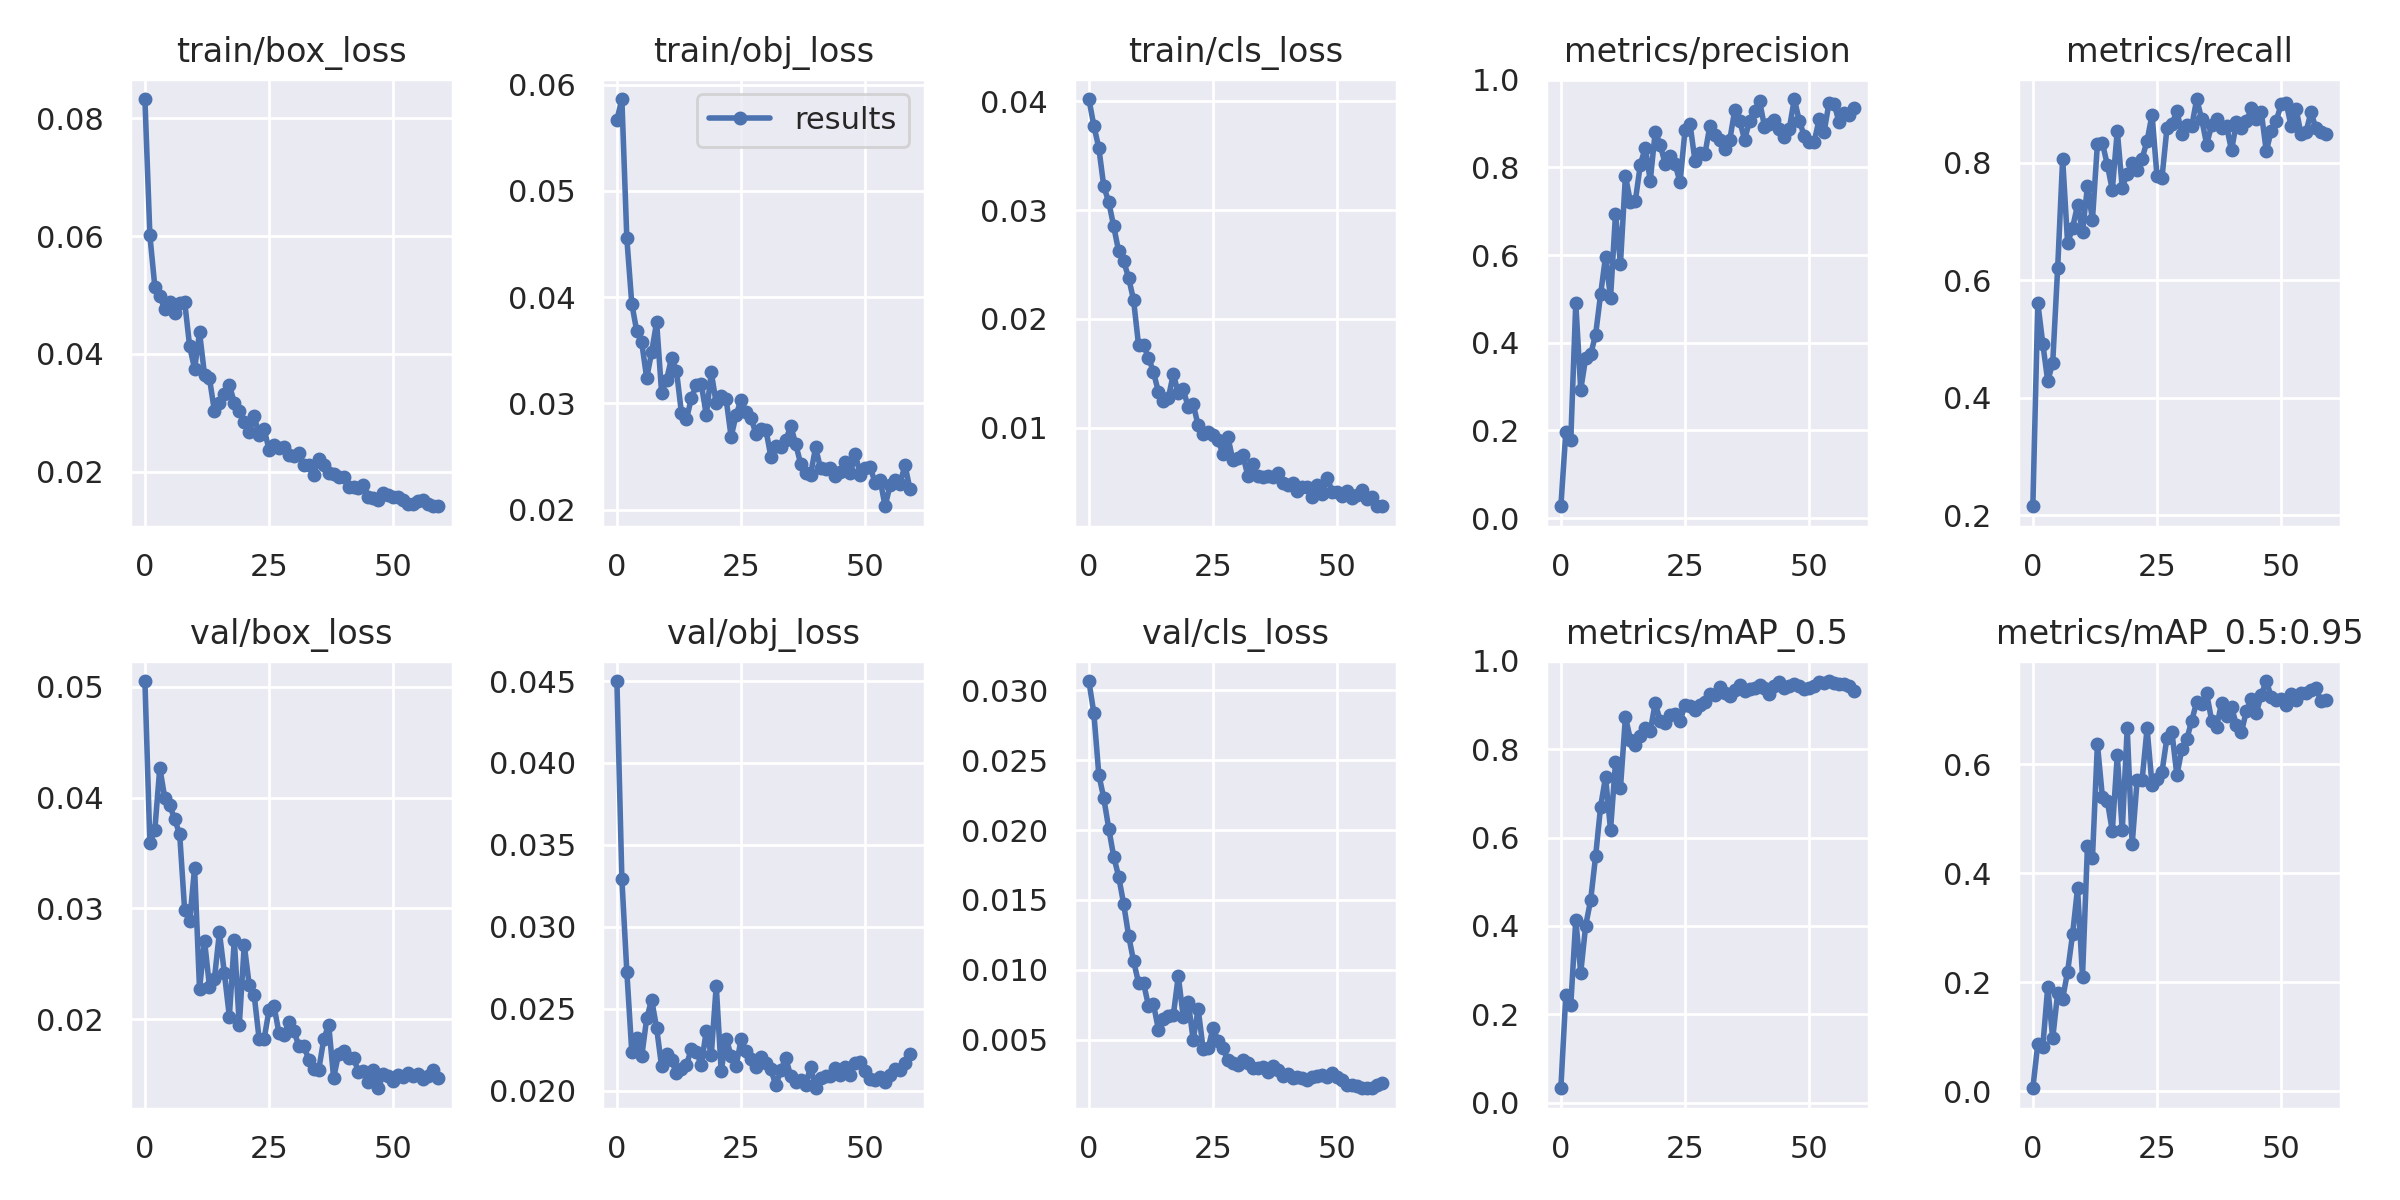

The table this chart was drawn from, first rows:
epoch, train/box_loss, train/obj_loss, train/cls_loss, metrics/precision, metrics/recall, metrics/mAP_0.5, metrics/mAP_0.5:0.95, val/box_loss, val/obj_loss, val/cls_loss, x/lr0, x/lr1, x/lr2
0, 0.08327, 0.05667, 0.0402, 0.02697, 0.2154, 0.03246, 0.005841, 0.05051, 0.045, 0.03067, 0.00122, 0.00122, 0.08902
1, 0.0601, 0.05864, 0.03776, 0.1967, 0.5615, 0.2437, 0.08744, 0.03587, 0.03292, 0.02837, 0.002449, 0.002449, 0.07795
2, 0.05137, 0.04552, 0.03572, 0.1788, 0.4921, 0.2213, 0.08227, 0.03711, 0.02726, 0.02397, 0.003671, 0.003671, 0.06687
3, 0.04983, 0.03937, 0.03218, 0.4902, 0.4283, 0.4137, 0.1915, 0.04269, 0.02235, 0.02229, 0.004883, 0.004883, 0.05578
4, 0.04757, 0.03679, 0.03075, 0.293, 0.4595, 0.2942, 0.09747, 0.03995, 0.02318, 0.02011, 0.00608, 0.00608, 0.04468
5, 0.04873, 0.03573, 0.02851, 0.3653, 0.6207, 0.4008, 0.1804, 0.0393, 0.02208, 0.0181, 0.007257, 0.007257, 0.03356
6, 0.04688, 0.03238, 0.02621, 0.3733, 0.8068, 0.4587, 0.1701, 0.03802, 0.0244, 0.01667, 0.008411, 0.008411, 0.02241
7, 0.0486, 0.03483, 0.02533, 0.4187, 0.663, 0.5581, 0.2194, 0.03669, 0.02555, 0.01471, 0.009536, 0.009536, 0.01124
8, 0.04885, 0.03766, 0.02378, 0.5101, 0.6894, 0.6696, 0.2881, 0.02984, 0.02382, 0.01244, 0.009611, 0.009611, 0.009611
9, 0.04132, 0.03101, 0.02174, 0.5965, 0.7277, 0.7374, 0.3721, 0.02886, 0.02147, 0.01062, 0.009611, 0.009611, 0.009611
10, 0.03743, 0.03222, 0.0176, 0.5019, 0.6825, 0.6171, 0.2104, 0.03363, 0.02221, 0.009073, 0.00951, 0.00951, 0.00951
11, 0.04364, 0.03427, 0.01758, 0.6931, 0.7597, 0.77, 0.45, 0.02273, 0.02184, 0.009061, 0.009397, 0.009397, 0.009397
12, 0.03644, 0.03306, 0.01644, 0.5801, 0.7027, 0.7126, 0.4275, 0.02708, 0.02105, 0.007415, 0.009274, 0.009274, 0.009274
13, 0.03582, 0.02908, 0.01514, 0.7806, 0.832, 0.8732, 0.6371, 0.02295, 0.02132, 0.00754, 0.009141, 0.009141, 0.009141
14, 0.03024, 0.0285, 0.01329, 0.7212, 0.8335, 0.822, 0.5399, 0.02368, 0.02156, 0.005721, 0.008997, 0.008997, 0.008997
15, 0.03171, 0.0305, 0.01245, 0.724, 0.7963, 0.8087, 0.5322, 0.02785, 0.02255, 0.006501, 0.008844, 0.008844, 0.008844
16, 0.03322, 0.03177, 0.01273, 0.8059, 0.7536, 0.8302, 0.4773, 0.02416, 0.02236, 0.006716, 0.008682, 0.008682, 0.008682
17, 0.03473, 0.03178, 0.01496, 0.8448, 0.8542, 0.8476, 0.6166, 0.02025, 0.02155, 0.006741, 0.008511, 0.008511, 0.008511
18, 0.03167, 0.02891, 0.01318, 0.7692, 0.7574, 0.8411, 0.4787, 0.02717, 0.02366, 0.009554, 0.008332, 0.008332, 0.008332
19, 0.03032, 0.03294, 0.01355, 0.8817, 0.7815, 0.9046, 0.6655, 0.01947, 0.02216, 0.006631, 0.008145, 0.008145, 0.008145
20, 0.02838, 0.03001, 0.01188, 0.8518, 0.7992, 0.8642, 0.4531, 0.02671, 0.02641, 0.007713, 0.007951, 0.007951, 0.007951
21, 0.02668, 0.03073, 0.01217, 0.8077, 0.7876, 0.8596, 0.5709, 0.0231, 0.02118, 0.004979, 0.00775, 0.00775, 0.00775
22, 0.02945, 0.03037, 0.01022, 0.8266, 0.8069, 0.8783, 0.5713, 0.02219, 0.02317, 0.007202, 0.007543, 0.007543, 0.007543
23, 0.02615, 0.02685, 0.009423, 0.8067, 0.8371, 0.8792, 0.6653, 0.0182, 0.02213, 0.004355, 0.00733, 0.00733, 0.00733
24, 0.0272, 0.02892, 0.009614, 0.7661, 0.8817, 0.8644, 0.5619, 0.01824, 0.02148, 0.004365, 0.007113, 0.007113, 0.007113
25, 0.02372, 0.03033, 0.009311, 0.8846, 0.7768, 0.9003, 0.5722, 0.02087, 0.02312, 0.005846, 0.006891, 0.006891, 0.006891
26, 0.02448, 0.02916, 0.008862, 0.8994, 0.7742, 0.8974, 0.5854, 0.02117, 0.02239, 0.004905, 0.006665, 0.006665, 0.006665
27, 0.02396, 0.02866, 0.007604, 0.8149, 0.8585, 0.8896, 0.6484, 0.01875, 0.02194, 0.004384, 0.006436, 0.006436, 0.006436
28, 0.02421, 0.02711, 0.009115, 0.8328, 0.8651, 0.8992, 0.6588, 0.01863, 0.02146, 0.00353, 0.006204, 0.006204, 0.006204
29, 0.02287, 0.0276, 0.00702, 0.8302, 0.8885, 0.9064, 0.5794, 0.01975, 0.02202, 0.00335, 0.00597, 0.00597, 0.00597
30, 0.02267, 0.02752, 0.00719, 0.8942, 0.8485, 0.9243, 0.6273, 0.01898, 0.02166, 0.003208, 0.005736, 0.005736, 0.005736
31, 0.02308, 0.02498, 0.00746, 0.8747, 0.8635, 0.9233, 0.6458, 0.01758, 0.0213, 0.003509, 0.0055, 0.0055, 0.0055
32, 0.02108, 0.02603, 0.005615, 0.8618, 0.8623, 0.9409, 0.6798, 0.01757, 0.02031, 0.003329, 0.005265, 0.005265, 0.005265
33, 0.02116, 0.02586, 0.006646, 0.8417, 0.9083, 0.9279, 0.7142, 0.01637, 0.02124, 0.002981, 0.00503, 0.00503, 0.00503
34, 0.01948, 0.02652, 0.005596, 0.8618, 0.8739, 0.921, 0.7094, 0.01556, 0.02198, 0.002968, 0.004796, 0.004796, 0.004796
35, 0.02215, 0.02789, 0.005458, 0.9298, 0.8309, 0.9353, 0.7297, 0.01546, 0.02088, 0.003016, 0.004564, 0.004564, 0.004564
36, 0.0211, 0.02616, 0.00554, 0.9064, 0.8639, 0.9448, 0.6797, 0.01819, 0.02052, 0.002665, 0.004335, 0.004335, 0.004335
37, 0.0197, 0.02433, 0.005492, 0.8629, 0.8735, 0.9319, 0.6683, 0.01953, 0.02066, 0.003107, 0.004109, 0.004109, 0.004109
38, 0.01963, 0.02345, 0.00587, 0.9068, 0.8594, 0.9353, 0.712, 0.01472, 0.02034, 0.002802, 0.003887, 0.003887, 0.003887
39, 0.01907, 0.02329, 0.004892, 0.9287, 0.8619, 0.939, 0.689, 0.01691, 0.02145, 0.002408, 0.00367, 0.00367, 0.00367
40, 0.01904, 0.02586, 0.004777, 0.9515, 0.821, 0.9452, 0.7043, 0.01715, 0.02014, 0.002529, 0.003457, 0.003457, 0.003457
41, 0.01746, 0.02389, 0.00494, 0.893, 0.8685, 0.9381, 0.6716, 0.01649, 0.02079, 0.002265, 0.00325, 0.00325, 0.00325
42, 0.01744, 0.02384, 0.004155, 0.899, 0.8586, 0.9256, 0.6586, 0.01652, 0.02089, 0.002312, 0.003049, 0.003049, 0.003049
43, 0.01724, 0.02394, 0.00458, 0.9074, 0.8708, 0.9435, 0.6978, 0.01528, 0.02091, 0.002226, 0.002855, 0.002855, 0.002855
44, 0.01778, 0.02317, 0.004522, 0.8863, 0.8922, 0.9528, 0.7195, 0.01538, 0.02135, 0.002122, 0.002668, 0.002668, 0.002668
45, 0.01577, 0.02353, 0.003658, 0.8689, 0.8745, 0.9386, 0.6942, 0.01436, 0.02095, 0.002342, 0.002489, 0.002489, 0.002489
46, 0.01553, 0.02448, 0.00479, 0.8881, 0.8858, 0.9442, 0.7272, 0.01545, 0.02145, 0.002425, 0.002318, 0.002318, 0.002318
47, 0.01521, 0.02342, 0.0039, 0.9558, 0.8195, 0.947, 0.7522, 0.01379, 0.02095, 0.0025, 0.002156, 0.002156, 0.002156
48, 0.01639, 0.02522, 0.005382, 0.9067, 0.8542, 0.9426, 0.7235, 0.01509, 0.0217, 0.002293, 0.002003, 0.002003, 0.002003
49, 0.01606, 0.02327, 0.004131, 0.8719, 0.8707, 0.9357, 0.7183, 0.01489, 0.02173, 0.002606, 0.001859, 0.001859, 0.001859
50, 0.01571, 0.02395, 0.004063, 0.8577, 0.8998, 0.9389, 0.7189, 0.01442, 0.02121, 0.002331, 0.001726, 0.001726, 0.001726
51, 0.01563, 0.02397, 0.003758, 0.8581, 0.9018, 0.944, 0.7074, 0.01502, 0.02071, 0.002123, 0.001603, 0.001603, 0.001603
52, 0.01515, 0.02253, 0.004202, 0.9096, 0.8626, 0.9518, 0.7286, 0.01482, 0.02064, 0.001719, 0.001491, 0.001491, 0.001491
53, 0.01446, 0.02281, 0.00351, 0.8807, 0.892, 0.9505, 0.7179, 0.01512, 0.02083, 0.001762, 0.001389, 0.001389, 0.001389
54, 0.01442, 0.02032, 0.003799, 0.9477, 0.8482, 0.9545, 0.7306, 0.01487, 0.02052, 0.001675, 0.001299, 0.001299, 0.001299
55, 0.01494, 0.0223, 0.004245, 0.9456, 0.8524, 0.9502, 0.7305, 0.01506, 0.02094, 0.001544, 0.00122, 0.00122, 0.00122
56, 0.01523, 0.02282, 0.003496, 0.9034, 0.8858, 0.9487, 0.7354, 0.01462, 0.02133, 0.001551, 0.001153, 0.001153, 0.001153
57, 0.01458, 0.02244, 0.003678, 0.9237, 0.8582, 0.948, 0.7393, 0.01487, 0.02125, 0.001518, 0.001098, 0.001098, 0.001098
58, 0.01414, 0.0242, 0.002796, 0.9187, 0.8515, 0.9421, 0.7159, 0.01541, 0.02171, 0.001727, 0.001055, 0.001055, 0.001055
59, 0.01412, 0.02194, 0.002857, 0.9361, 0.8491, 0.933, 0.7179, 0.01472, 0.02223, 0.001866, 0.001025, 0.001025, 0.001025
